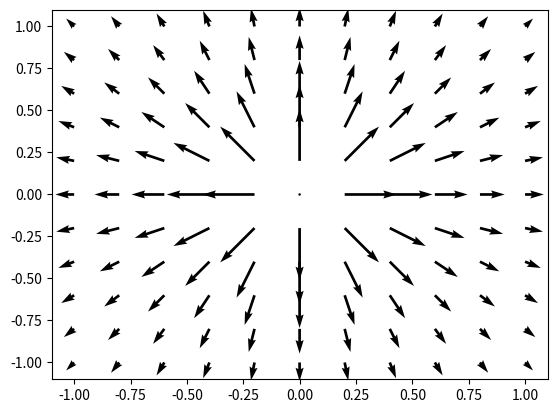

Write Python code to recreate this figure.
# Quiver
import matplotlib.pyplot as plt
import numpy as np


N = 11
x = np.linspace(-1, 1, N)
y = np.linspace(-1, 1, N)

X = np.zeros((N, N), dtype=float)
Y = np.zeros((N, N), dtype=float)
F1 = np.zeros((N, N), dtype=float) # Componente x do campo
F2 = np.zeros((N, N), dtype=float) # Componente y do campo


for i in range(N):
    for j in range(N):
        X[i, j] = x[i]
        Y[i, j] = y[j]
        r = np.sqrt(x[i]**2 + y[j]**2)
        comprimento = 1/(r**2 + .5)     # Altera a escala para melhor visualizar
        if r > 0.1:                     # Evita raios muito grandes no centro
            F1[i, j] = comprimento * x[i]/r
            F2[i, j] = comprimento * y[j]/r

fig, ax = plt.subplots()
ax.quiver(X, Y, F1, F2)
fig.set_facecolor('white')
#plt.show()
fig.savefig('campo_inv_q.png', dpi=200)
